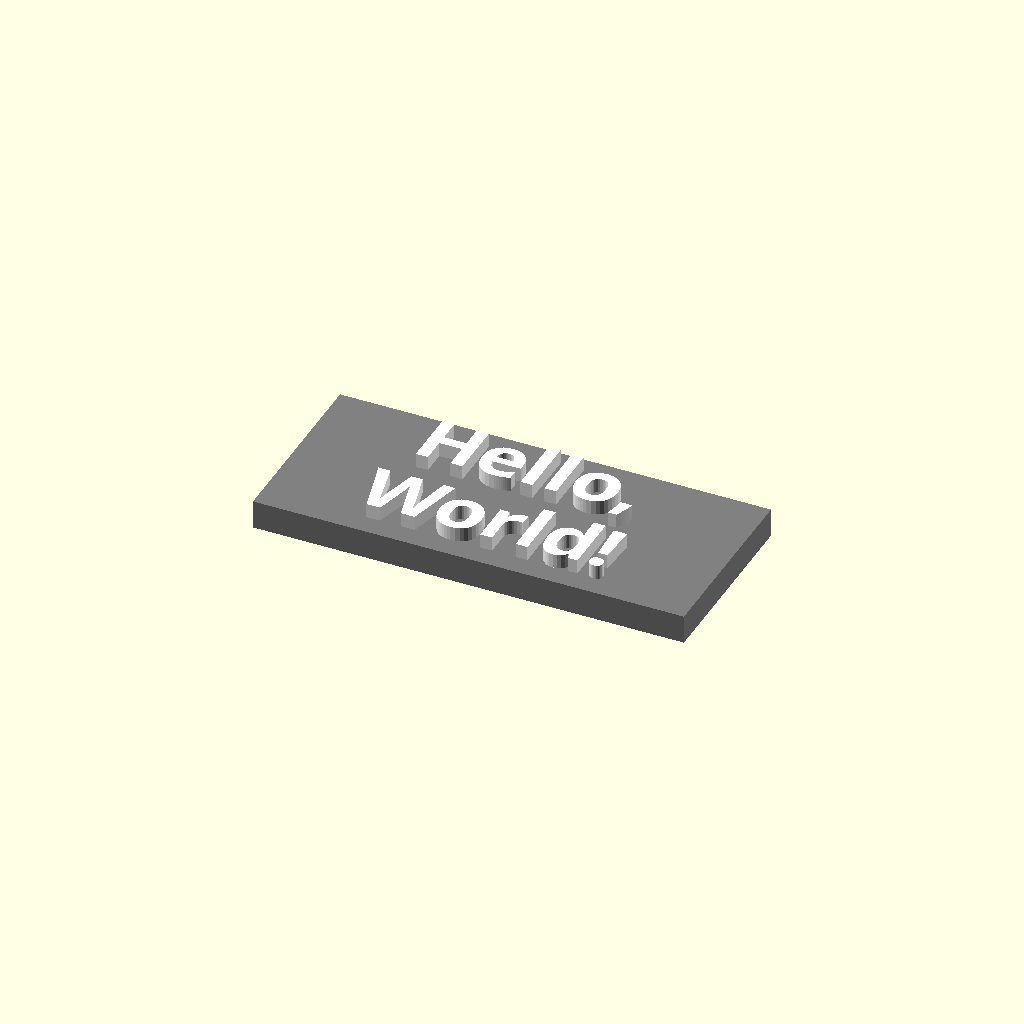
Cell 1 — every parameter at its default value.
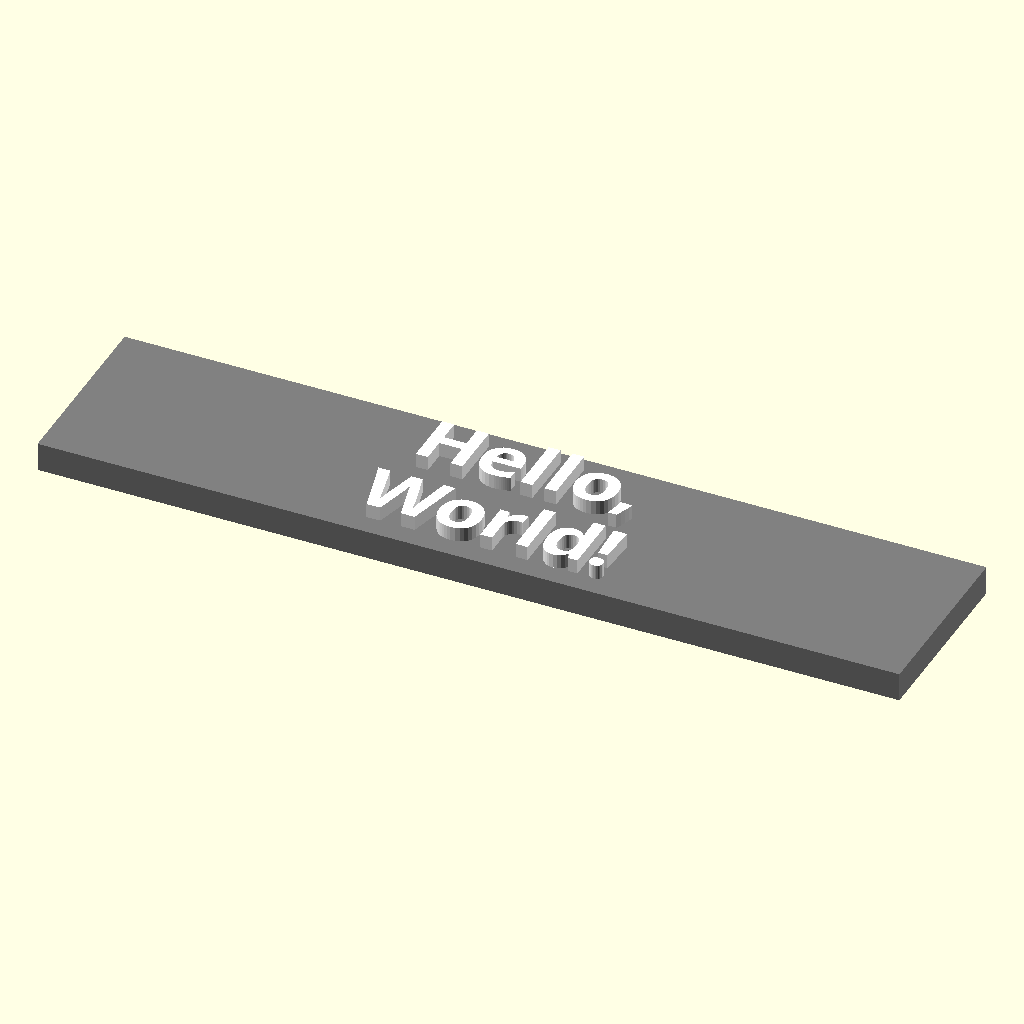
Cell 2 — plate_length set to 300, the other parameters unchanged.
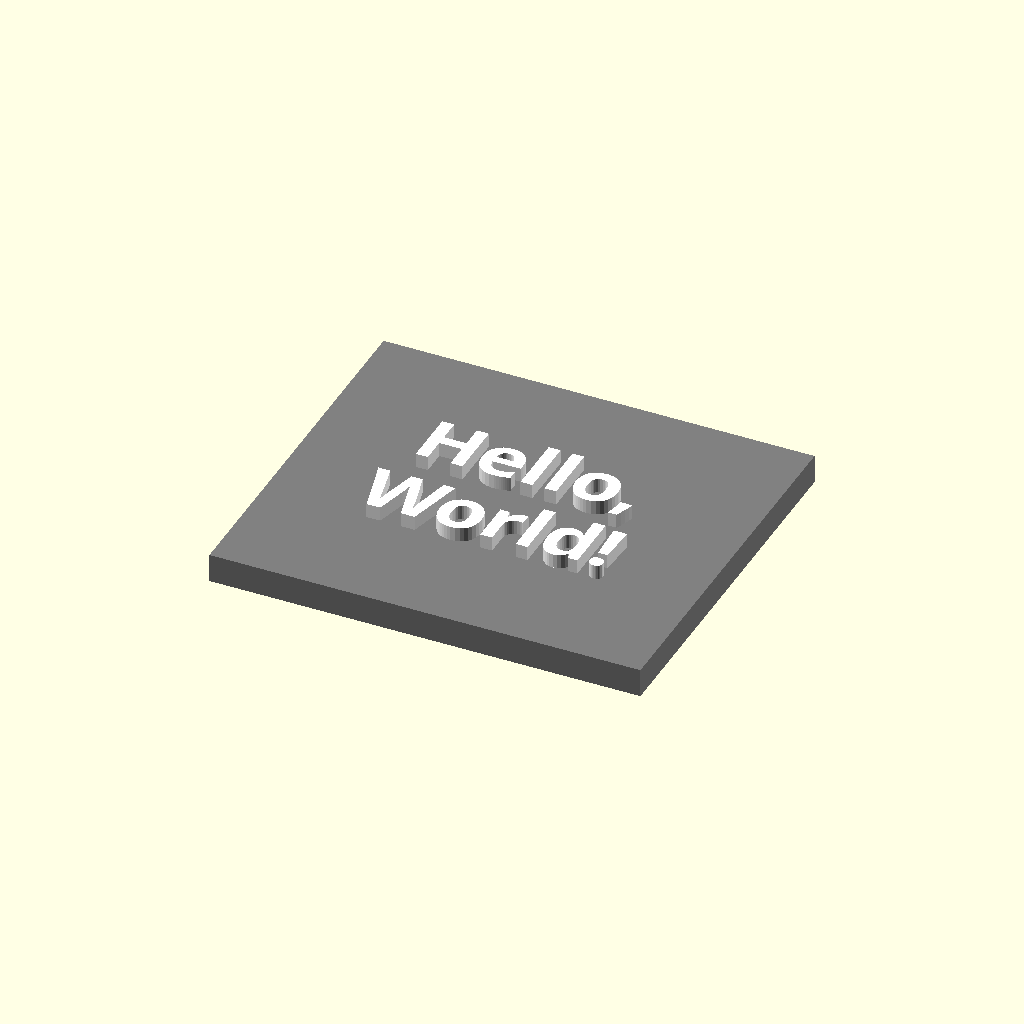
Cell 3: plate_width = 130 (everything else at default).
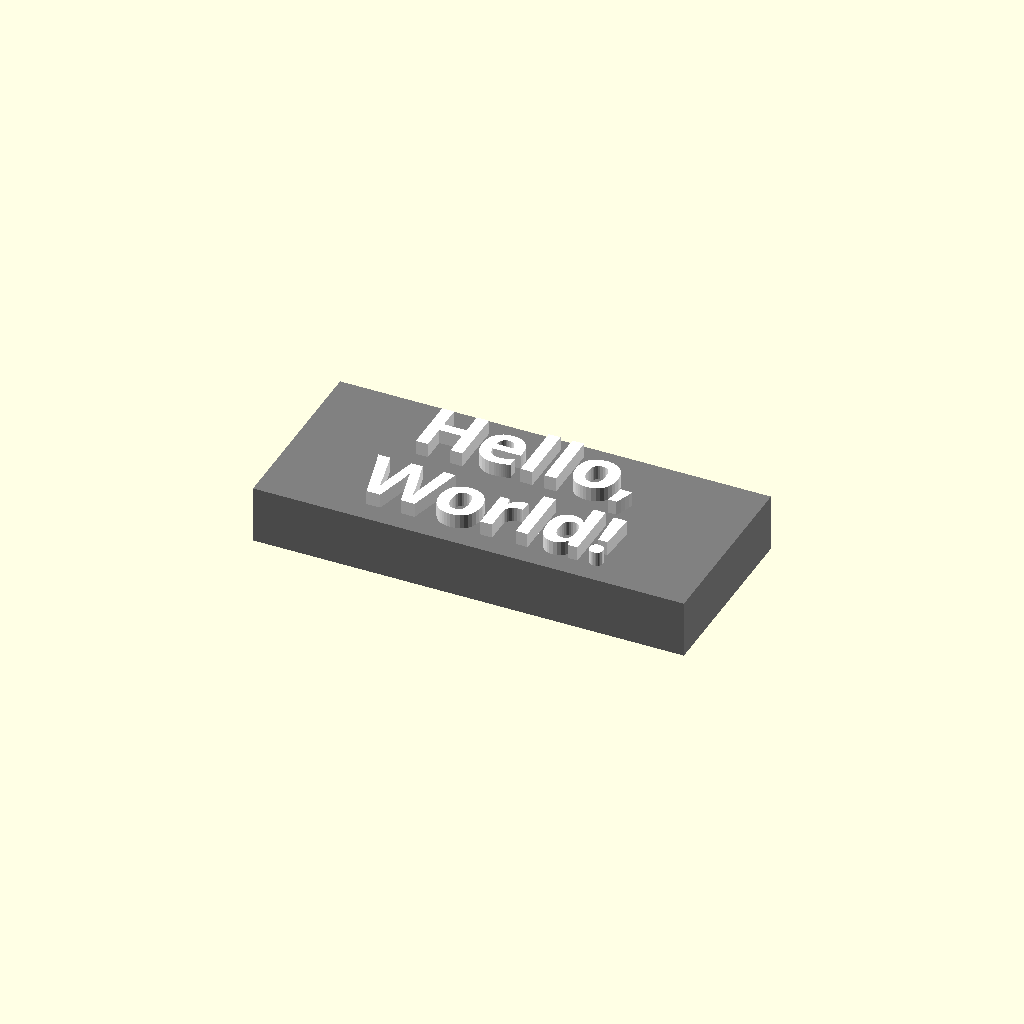
Cell 4 — plate_height set to 20, the other parameters unchanged.
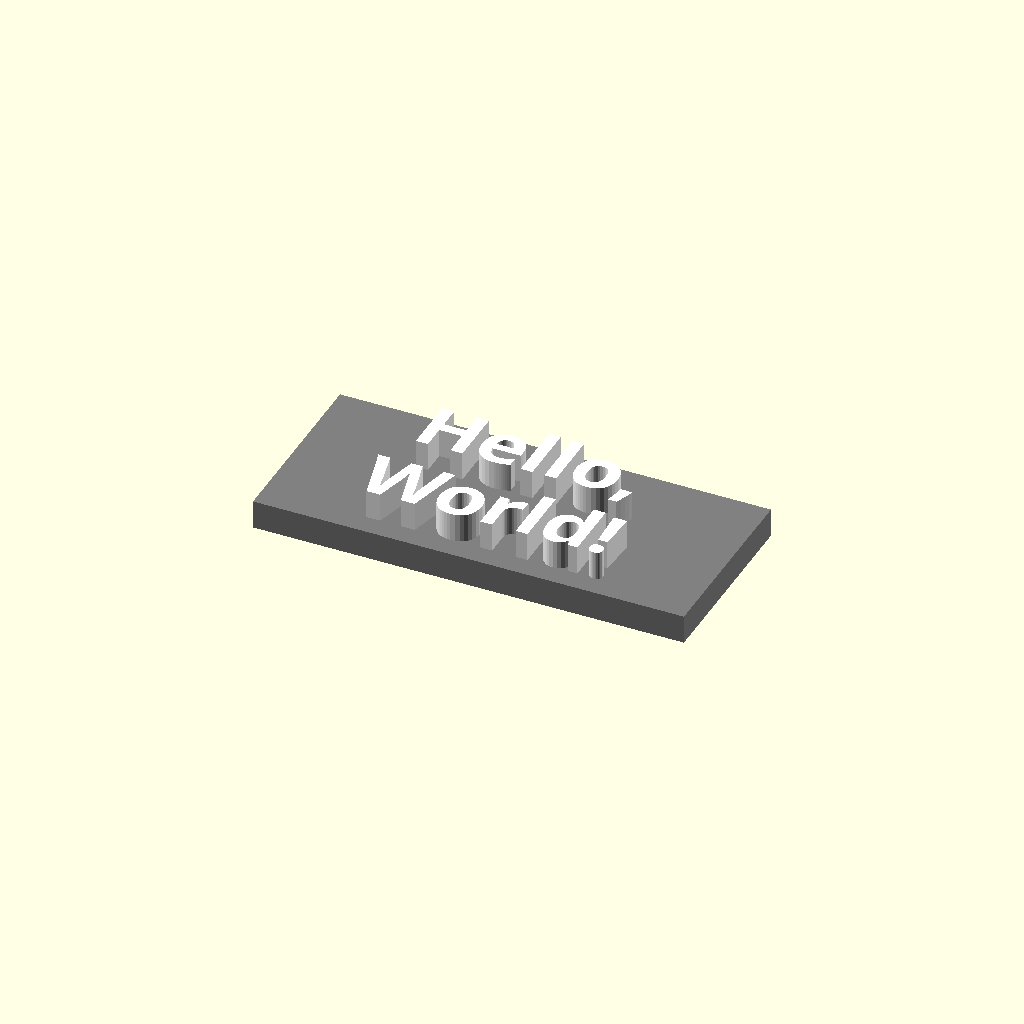
Cell 5: the same model with text_height = 10.
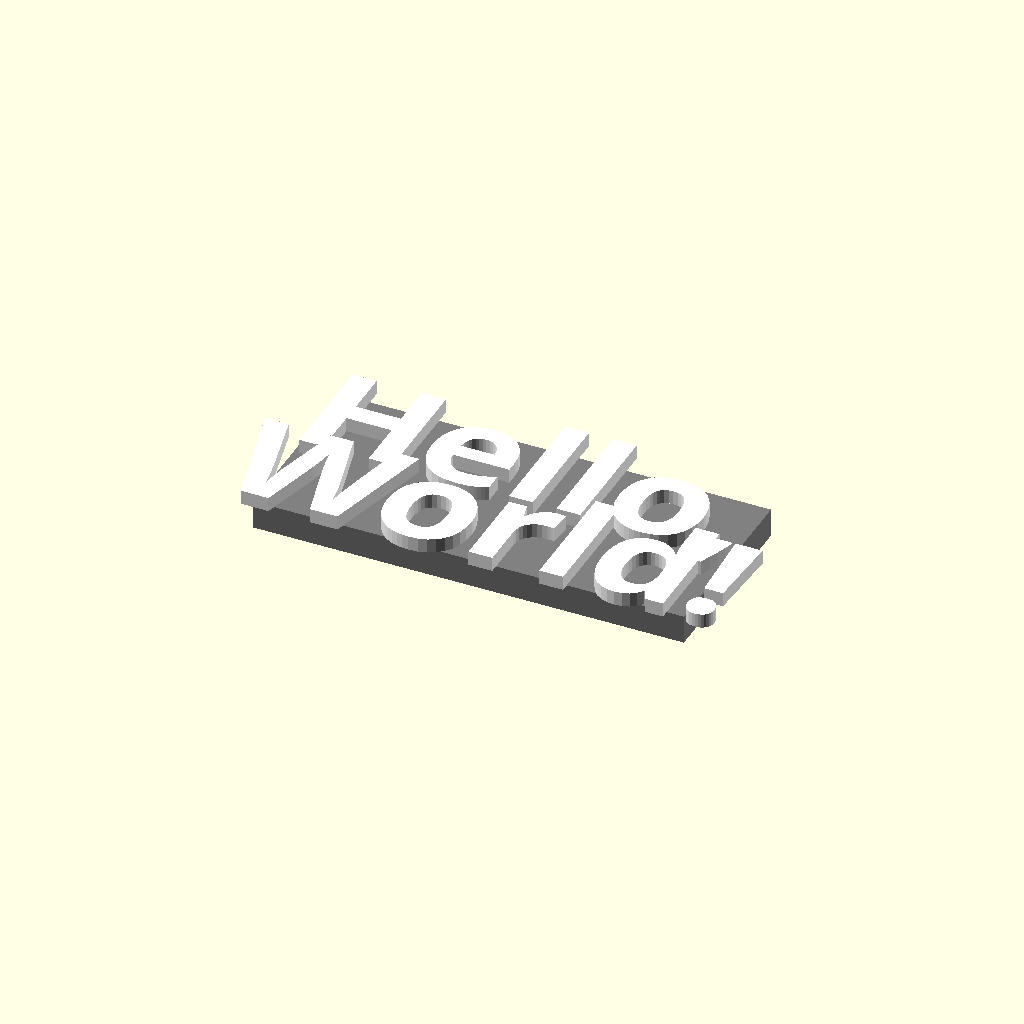
Cell 6 — font_size set to 40, the other parameters unchanged.
One fixed orthographic camera (rotation 55°, 0°, 25°; colour scheme Cornfield) for every cell.
OpenSCAD source file scadFiles/1615173/2524841.scad:
// *************************

// Customizable Sign Creator

// By BaranCODE

// *************************



// in mm

plate_length = 150;

// in mm

plate_width = 65;

// in mm

plate_height = 10;

// in mm

text_height = 5;

// use \n to add a new line

text_content = "Hello,\nWorld!";

font_size = 20;

// in mm (if you have multiple lines)

line_separation = 30;



color("gray") cube([plate_length, plate_width, plate_height], true);



contents = split(text_content, "\n");

color("white")

translate([0, (len(contents)-1)*line_separation/2, 0])

for (i = [0 : len(contents)-1]){

    translate([0, -i*line_separation, plate_height/2])

    linear_extrude(height = text_height, center = false)

    text(contents[i], font_size,

        "Open Sans:style=Bold",

        halign="center", valign="center");

}







// From OpenSCAD Library by roipoussiere

// http://www.thingiverse.com/thing:1237203

function split(str, sep=" ", i=0, word="", v=[]) =

	i == len(str) ? concat(v, word) :

	str[i] == sep ? split(str, sep, i+1, "", concat(v, word)) :

	split(str, sep, i+1, str(word, str[i]), v);
Customizer parameters (derived from the source; name, type, default, range or options):
plate_length: number, default 150
plate_width: number, default 65
plate_height: number, default 10
text_height: number, default 5
text_content: string, default "Hello,?World!"
font_size: number, default 20
line_separation: number, default 30
